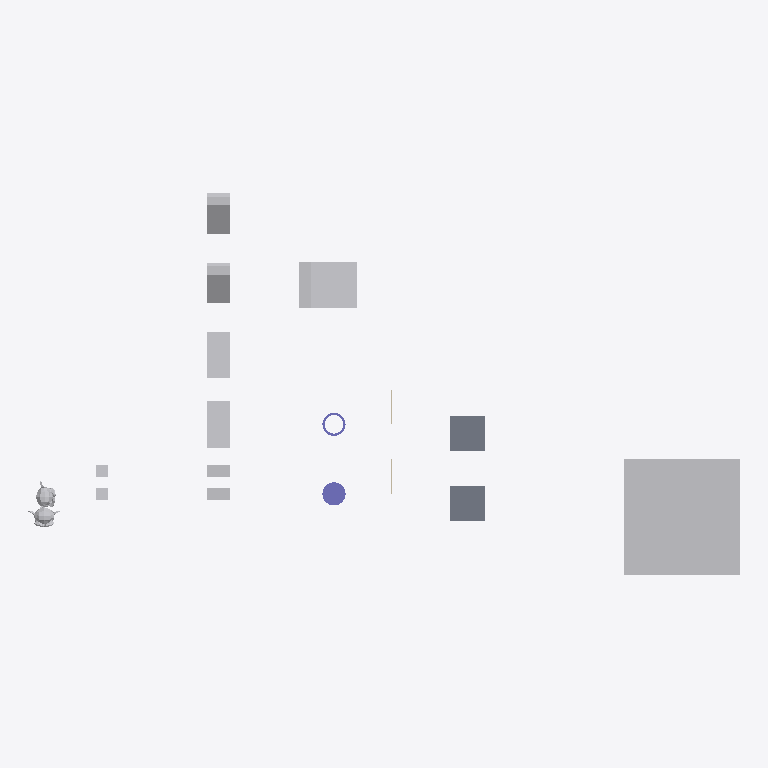
Plan cut of the same IFC building model at storey 'My Storey' (level 0.00 m, cut at 1.40 m), seen from above with north up, elements coloured by IFC class: 12 other elements (light grey), 2 slabs (grey), 2 columns (violet), 2 walls (beige). Cut surfaces are drawn darker.
Extent 61.4 m × 33.0 m × 10.0 m (x, y, z). Storeys (1): My Storey at 0.00 m. Elements (18): 9 IfcFan, 2 IfcColumn, 2 IfcEngine, 2 IfcSlab, 2 IfcWall, 1 IfcCoil.

HEADER;
FILE_DESCRIPTION(('ViewDefinition[DesignTransferView]'),'2;1');
FILE_NAME('SuzanneA_Collide_SuzanneB_n2.ifc','2026-10-06T18:10:19+02:00',(''),(''),'IfcOpenShell 0.9.0','Bonsai 0.9.0','Nobody');
FILE_SCHEMA(('IFC4'));
ENDSEC;
DATA;
#1=IFCPROJECT('0bu1f74cf2BOa_d4KOeg9L',$,'My Project',$,$,$,$,(#10,#22),#5);
#27=IFCSITE('1JSDvGMyn0jv2ZzufjRyFZ',$,'My Site',$,$,#50,$,$,$,$,$,$,$,$);
#33=IFCBUILDING('1mIqF3isXFmOck8pHEyBuN',$,'My Building',$,$,#56,$,$,$,$,$,$);
#39=IFCBUILDINGSTOREY('0GU64Mixj8re66d3Lvi$bf',$,'My Storey',$,$,#62,$,$,$,$);
#66942=IFCFAN('0ukEI1qhb499zhybH5cWnu',$,'BigCubeA',$,$,#67604,#66952,$,.CENTRIFUGALFORWARDCURVED.);
#67336=IFCCOIL('0ziw4R_Qn1mvqBs9HU$it9',$,'UshapeA',$,$,#67644,#67362,$,.DXCOOLINGCOIL.);
#1595=IFCSLAB('3KqBXozbX2fvj6IwlxIZLC',$,'SlabA',$,$,#67774,#1610,$,$);
#66920=IFCSLAB('3G8w3Y$LLAmh2O9AVcz8Bi',$,'SlabB',$,$,#67117,#66931,$,$);
#67140=IFCFAN('3bPlMlDQn4Ax9waXehly6T',$,'FallenCuboidA',$,$,#67197,#67146,$,.CENTRIFUGALFORWARDCURVED.);
#67156=IFCFAN('3iMkuJoN52cRguZWjxpp6M',$,'FallenCuboidB',$,$,#67176,#67162,$,.CENTRIFUGALFORWARDCURVED.);
#67177=IFCFAN('3psZXlNj13dxYbWK4hPBgH',$,'45CuboidB',$,$,#67380,#67183,$,.CENTRIFUGALFORWARDCURVED.);
#67198=IFCFAN('1OZw_Xt$z0JBuO1e8a$LYR',$,'45CuboidA',$,$,#67564,#67204,$,.CENTRIFUGALFORWARDCURVED.);
#67292=IFCCOLUMN('0qvvHMToP9qg5ie_iaTMnF',$,'CylinderA',$,$,#67754,#67330,$,.COLUMN.);
#576=IFCENGINE('0p86vX$TfF_xBPUY_4GHXF',$,'SuzanneA',$,$,#67759,#1553,$,.INTERNALCOMBUSTION.);
#1714=IFCENGINE('0HYl9heWP4EBB70E0t$o5T',$,'SuzanneB',$,$,#67794,#1738,$,.INTERNALCOMBUSTION.);
#66853=IFCFAN('2fe3JVOdD88wjcZgoS2Sl4',$,'CuboidA',$,$,#67529,#66863,$,.CENTRIFUGALFORWARDCURVED.);
#67484=IFCFAN('0ROhAAhUz0497aX1FsagXv',$,'CuboidB',$,$,#67769,#67490,$,.CENTRIFUGALFORWARDCURVED.);
#67214=IFCCOLUMN('0EtCeuXZf9T9d2lNp9tsGx',$,'HollowCylinderA',$,$,#67664,#67286,$,.COLUMN.);
#2765=IFCFAN('3SYf$H801Cw9s7tjB_posc',$,'CubeB',$,$,#67629,#2781,$,.CENTRIFUGALFORWARDCURVED.);
#2787=IFCFAN('0FsnxVQcv6U9Or9sItIXN$',$,'CubeA',$,$,#67674,#2793,$,.CENTRIFUGALFORWARDCURVED.);
#1670=IFCWALL('1cTYBjqlH7eh2eIbseGuXN',$,'WallA',$,$,#67122,#1677,$,$);
#66890=IFCWALL('3Nva4bJwT0N9kqGt83QJ8a',$,'WallB',$,$,#67127,#66901,$,$);
ENDSEC;
